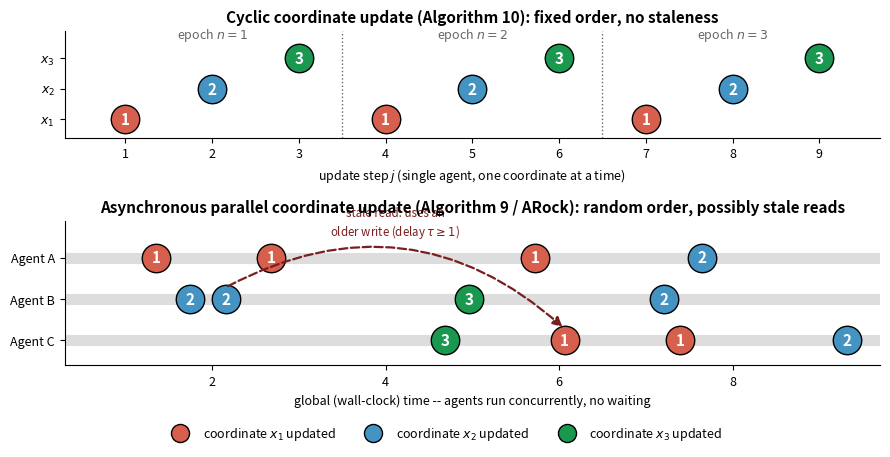
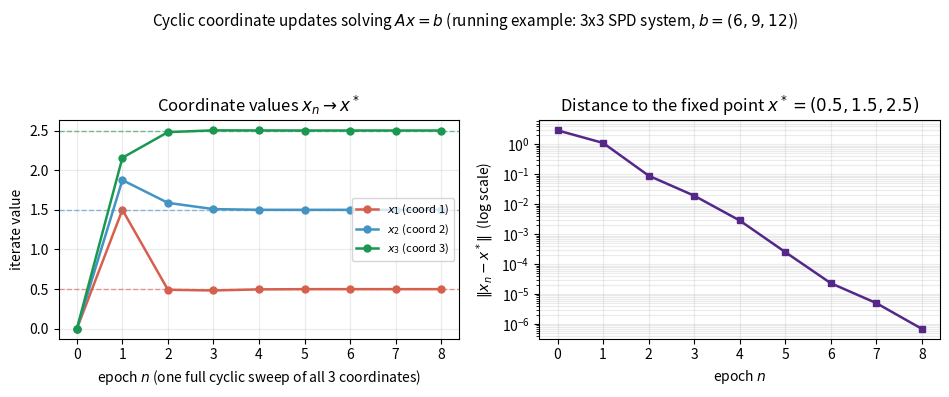

Write the Python code that produced these figures, in order.
#!/usr/bin/env python3
"""
gen_figures.py
Generates figures for Chapter 8: Two Applications
(The Krasnosel'skii-Mann Iterative Method, Dong-Cho-He-Pardalos-Rassias, 2022).

Figures produced (saved as vector PDF in this directory):
  fig_coordinate_updates.pdf -- toy 3-coordinate example contrasting the
                                 cyclic coordinate update order (Algorithm 10)
                                 with the asynchronous parallel coordinate
                                 update order (Algorithm 9 / ARock), including
                                 a stale ("delayed") read used by one agent.
  fig_convergence.pdf        -- convergence of the cyclic coordinate update
                                 (a Gauss-Seidel-type sweep) applied to the
                                 running example: a 3x3 SPD linear system
                                 Ax = b, showing the iterate x_n -> x*.
"""

import numpy as np
import matplotlib
matplotlib.use('Agg')
import matplotlib.pyplot as plt
from matplotlib.patches import FancyArrowPatch

np.random.seed(0)

# ---------------------------------------------------------------------------
# Colours (shared with the rest of the chapter set)
# ---------------------------------------------------------------------------
COORD_COLORS = {1: '#d6604d', 2: '#4393c3', 3: '#1a9850'}  # coord 1,2,3
GRAY = '#666666'

# ===========================================================================
# Figure (a): Cyclic vs. Asynchronous coordinate updates on a 3-coordinate
# toy example
# ===========================================================================
fig, (ax_top, ax_bot) = plt.subplots(2, 1, figsize=(9.0, 4.5),
                                      gridspec_kw={'height_ratios': [1, 1.35]})

# --- Top panel: cyclic order -------------------------------------------------
# A single agent visits coordinates 1,2,3,1,2,3,... in fixed order (one
# "epoch" = one full sweep through all m=3 coordinates).
cyclic_schedule = [1, 2, 3, 1, 2, 3, 1, 2, 3]
for t, coord in enumerate(cyclic_schedule, start=1):
    ax_top.scatter([t], [coord], s=420, color=COORD_COLORS[coord],
                    edgecolor='black', linewidth=1.0, zorder=3)
    ax_top.text(t, coord, str(coord), ha='center', va='center',
                fontsize=11, color='white', fontweight='bold', zorder=4)

# Epoch separators
for epoch_end in [3.5, 6.5]:
    ax_top.axvline(epoch_end, color=GRAY, linestyle=':', linewidth=1.0)
ax_top.text(2, 3.65, 'epoch $n=1$', ha='center', fontsize=9, color=GRAY)
ax_top.text(5, 3.65, 'epoch $n=2$', ha='center', fontsize=9, color=GRAY)
ax_top.text(8, 3.65, 'epoch $n=3$', ha='center', fontsize=9, color=GRAY)

ax_top.set_xlim(0.3, 9.7)
ax_top.set_ylim(0.4, 3.9)
ax_top.set_yticks([1, 2, 3])
ax_top.set_yticklabels(['$x_1$', '$x_2$', '$x_3$'])
ax_top.set_xticks(range(1, 10))
ax_top.set_xlabel('update step $j$ (single agent, one coordinate at a time)',
                   fontsize=9)
ax_top.set_title('Cyclic coordinate update (Algorithm 10): '
                  'fixed order, no staleness', fontsize=11, fontweight='bold')
ax_top.tick_params(labelsize=9)
for spine in ['top', 'right']:
    ax_top.spines[spine].set_visible(False)

# --- Bottom panel: asynchronous parallel order ------------------------------
# Three "agents" (processors) each update coordinates at their own pace,
# in a random (disordered) sequence, without waiting for one another.
rng = np.random.default_rng(3)
agents = {'Agent A': [], 'Agent B': [], 'Agent C': []}
agent_names = list(agents.keys())
# random event times for each agent on a shared global clock
all_events = []
for a_idx, name in enumerate(agent_names):
    n_events = 4
    times = np.sort(rng.uniform(0.6, 9.4, n_events) + a_idx * 0.15)
    coords = rng.choice([1, 2, 3], size=n_events)
    for t, c in zip(times, coords):
        all_events.append((t, a_idx, c))
all_events.sort(key=lambda e: e[0])

y_positions = {0: 3, 1: 2, 2: 1}  # rows for Agent A, B, C
for y in [3, 2, 1]:
    ax_bot.axhline(y, color='#dddddd', linewidth=8, zorder=0)

for t, a_idx, c in all_events:
    y = y_positions[a_idx]
    ax_bot.scatter([t], [y], s=420, color=COORD_COLORS[c],
                    edgecolor='black', linewidth=1.0, zorder=3)
    ax_bot.text(t, y, str(c), ha='center', va='center', fontsize=11,
                color='white', fontweight='bold', zorder=4)

# Illustrate a stale / delayed read: Agent C's 2nd update (say at index 1)
# reads a value of coordinate 2 that is delayed relative to Agent B's most
# recent write of coordinate 2.
c_events = [e for e in all_events if e[1] == 2]
b_events = [e for e in all_events if e[1] == 1]
if len(c_events) >= 2 and len(b_events) >= 1:
    t_c = c_events[1][0]
    # find the most recent Agent-B write strictly before t_c
    prior_b = [e for e in b_events if e[0] < t_c]
    if prior_b:
        t_b_latest = prior_b[-1][0]
        # but the "stale" read actually used is an *older* write (one before)
        older_b = [e for e in b_events if e[0] < t_b_latest]
        t_stale = older_b[-1][0] if older_b else t_b_latest
        arrow = FancyArrowPatch((t_stale, y_positions[1] + 0.28),
                                 (t_c, y_positions[2] + 0.28),
                                 connectionstyle='arc3,rad=-0.35',
                                 arrowstyle='-|>', mutation_scale=14,
                                 color='#7a1f1f', linewidth=1.6,
                                 linestyle='--', zorder=5)
        ax_bot.add_patch(arrow)
        ax_bot.text((t_stale + t_c) / 2, 3.55,
                    'stale read: uses an\nolder write (delay $\\tau \\geq 1$)',
                    ha='center', fontsize=8.3, color='#7a1f1f')

ax_bot.set_xlim(0.3, 9.7)
ax_bot.set_ylim(0.4, 3.9)
ax_bot.set_yticks([1, 2, 3])
ax_bot.set_yticklabels(agent_names[::-1])
ax_bot.set_xlabel('global (wall-clock) time -- agents run concurrently, '
                   'no waiting', fontsize=9)
ax_bot.set_title('Asynchronous parallel coordinate update (Algorithm 9 / '
                  'ARock): random order, possibly stale reads',
                  fontsize=11, fontweight='bold')
ax_bot.tick_params(labelsize=9)
for spine in ['top', 'right']:
    ax_bot.spines[spine].set_visible(False)

# shared legend
handles = [plt.Line2D([0], [0], marker='o', linestyle='', markersize=13,
                      markerfacecolor=COORD_COLORS[c], markeredgecolor='black',
                      label=f'coordinate $x_{{{c}}}$ updated') for c in [1, 2, 3]]
fig.legend(handles=handles, loc='lower center', ncol=3, frameon=False,
           fontsize=9, bbox_to_anchor=(0.5, -0.02))

fig.tight_layout(rect=[0, 0.05, 1, 1])
fig.savefig('fig_coordinate_updates.pdf', bbox_inches='tight')
plt.close(fig)


# ===========================================================================
# Figure (b): convergence of the cyclic coordinate update on the 3x3 SPD
# linear-system running example  A x = b
# ===========================================================================
A = np.array([[4.0, 1.0, 1.0],
              [1.0, 4.0, 1.0],
              [1.0, 1.0, 4.0]])
b = np.array([6.0, 9.0, 12.0])
x_star = np.linalg.solve(A, b)  # = (0.5, 1.5, 2.5)

def S(x):
    """S = Id - T = the residual operator A x - b (T = Id - grad of
    f(x) = 1/2 x^T A x - b^T x is the underlying averaged/gradient operator)."""
    return A @ x - b

def cyclic_coordinate_update(x0, n_epochs, lam, order=None):
    """Algorithm 10: one full cyclic sweep = one epoch."""
    m = len(x0)
    x = np.array(x0, dtype=float)
    history = [x.copy()]
    for n in range(1, n_epochs + 1):
        seq = order if order is not None else list(range(m))
        y = x.copy()
        for i in seq:
            Sy = S(y)
            Si = np.zeros(m)
            Si[i] = Sy[i]
            y = y - lam * Si
        x = y.copy()
        history.append(x.copy())
    return np.array(history)

lam = 1.0 / 4.0  # = 1/A_ii, since A_ii = 4 for every i (exact coordinate step)
x0 = np.array([0.0, 0.0, 0.0])
hist = cyclic_coordinate_update(x0, n_epochs=8, lam=lam)
errors = np.linalg.norm(hist - x_star, axis=1)

fig, (axL, axR) = plt.subplots(1, 2, figsize=(9.6, 4.0))

epochs = np.arange(len(hist))
labels = ['$x_1$', '$x_2$', '$x_3$']
colors = [COORD_COLORS[1], COORD_COLORS[2], COORD_COLORS[3]]
for k in range(3):
    axL.plot(epochs, hist[:, k], marker='o', markersize=5, color=colors[k],
              label=labels[k] + f' (coord {k+1})', linewidth=1.8)
    axL.axhline(x_star[k], color=colors[k], linestyle='--', linewidth=1.0,
                alpha=0.6)
axL.set_xlabel('epoch $n$ (one full cyclic sweep of all 3 coordinates)')
axL.set_ylabel('iterate value')
axL.set_title('Coordinate values $x_n \\to x^*$')
axL.legend(fontsize=8, loc='center right')
axL.grid(alpha=0.25)

axR.semilogy(epochs, errors, marker='s', color='#542788', linewidth=1.8,
             markersize=5)
axR.set_xlabel('epoch $n$')
axR.set_ylabel('$\\|x_n - x^*\\|$  (log scale)')
axR.set_title('Distance to the fixed point $x^*=(0.5,1.5,2.5)$')
axR.grid(alpha=0.25, which='both')

fig.suptitle('Cyclic coordinate updates solving $Ax=b$ '
              '(running example: 3x3 SPD system, $b=(6,9,12)$)', fontsize=11)
fig.tight_layout(rect=[0, 0, 1, 0.90])
fig.savefig('fig_convergence.pdf', bbox_inches='tight')
plt.close(fig)

print('Saved fig_coordinate_updates.pdf and fig_convergence.pdf')
print('x_star =', x_star)
print('errors by epoch =', errors)
